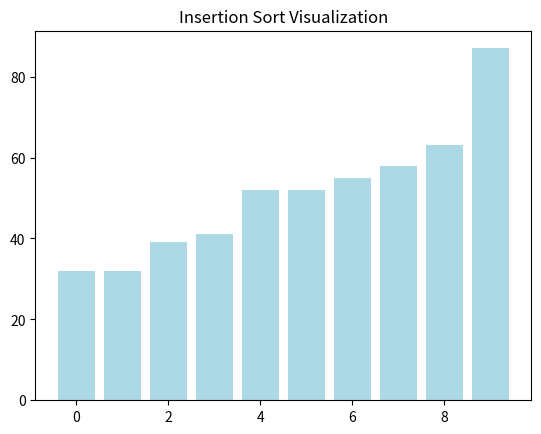

Source code (Python):
import matplotlib.pyplot as plt
import matplotlib.animation as animation
import numpy as np

def insertion_sort(arr):
    """
    Perform insertion sort on the given array and return a list of arrays representing each step of the sorting process.

    Parameters:
    arr (array_like): The input array to be sorted.

    Returns:
    list: A list of arrays representing each step of the sorting process.
    """
    sorted_arr = [arr.copy()]
    n = len(arr)
    number_of_operations = 0  
    for i in range(1, n):
        key = arr[i]
        j = i - 1
        while j >= 0 and arr[j] > key:
            arr[j + 1] = arr[j]
            j -= 1
            number_of_operations += 1  
            sorted_arr.append(arr.copy()) 
        arr[j + 1] = key
    return sorted_arr, number_of_operations

def plot_sorting(arr):
    """
    Plot the sorting process of the given array using insertion sort.

    Parameters:
    arr (array_like): The input array to be sorted.
    """
    sorted_arr, _ = insertion_sort(arr)
    fig, ax = plt.subplots()
    ax.set_title('Insertion Sort Visualization')
    bar_rects = ax.bar(range(len(arr)), arr, color='lightblue')
    
    def update_fig(idx):
        arr = sorted_arr[idx]
        for i, rect in enumerate(bar_rects):
            rect.set_height(arr[i])
        ax.set_xlabel(f'Operation: {idx + 1}/{len(sorted_arr)}')
    
    anim = animation.FuncAnimation(fig, func=update_fig,
                                   frames=len(sorted_arr),
                                   interval=250, repeat=False)
    plt.show()

# Example usage
arr = np.random.randint(1, 100, size=10)
plot_sorting(arr)
print(f'Original array: {arr}')
print(f'Sorted array: {insertion_sort(arr)[0][-1]}')
print(f'Number of operations: {insertion_sort(arr)[1]}')